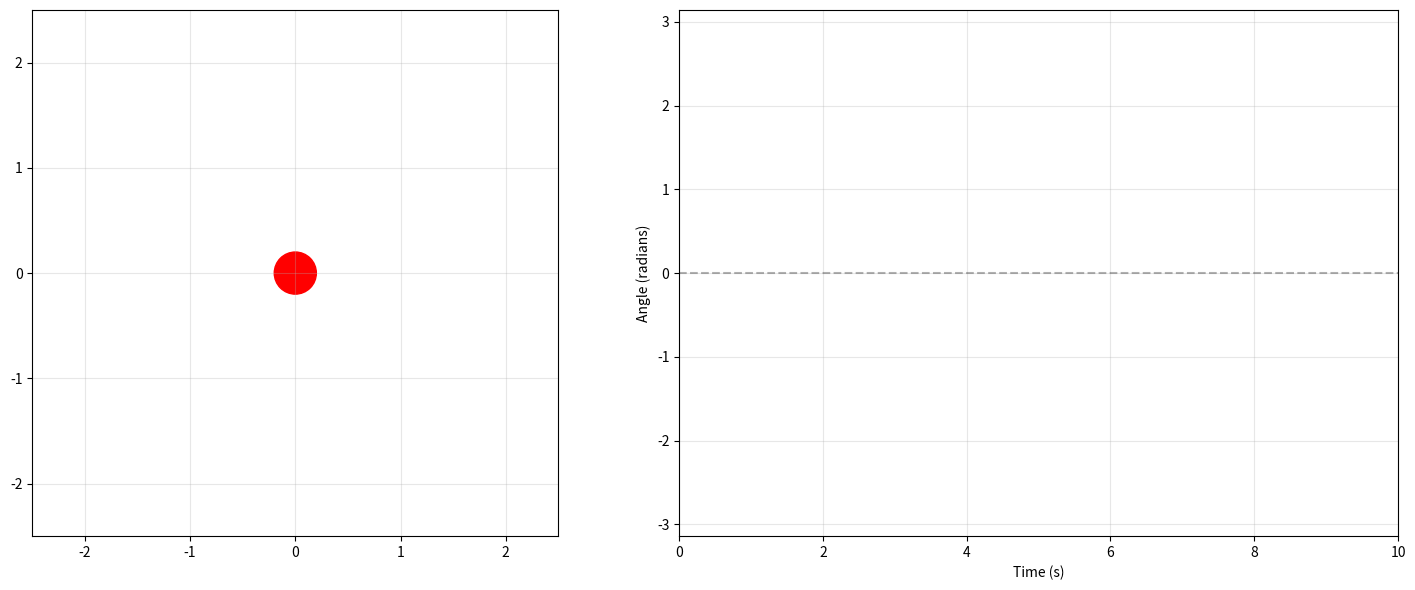

Write the Python code that produced this figure.
import numpy as np
import matplotlib.pyplot as plt
from matplotlib.animation import FuncAnimation
from matplotlib.patches import Circle, Arc

# Parameters
L = 2.0  # Length of pendulum (m)
g = 9.81  # Gravitational acceleration (m/s^2)
dt = 0.02  # Time step (s)
T = 10.0  # Total time (s)
theta0 = np.pi/3  # Initial angle (radians)
omega0 = 0.0  # Initial angular velocity (rad/s)

# Calculate full trajectory first
t = np.arange(0, T, dt)
theta = np.zeros_like(t)
omega = np.zeros_like(t)

theta[0] = theta0
omega[0] = omega0

# Euler's method
for i in range(1, len(t)):
    omega[i] = omega[i-1] - (g/L) * np.sin(theta[i-1]) * dt
    theta[i] = theta[i-1] + omega[i] * dt

# Set up the figure and animation
fig = plt.figure(figsize=(15, 6))
gs = fig.add_gridspec(1, 2)
ax1 = fig.add_subplot(gs[0, 0])  # Pendulum animation
ax2 = fig.add_subplot(gs[0, 1])  # Graph

# Set up pendulum plot
ax1.set_xlim(-2.5, 2.5)
ax1.set_ylim(-2.5, 2.5)
ax1.set_aspect('equal')
ax1.grid(True, alpha=0.3)

# Set up graph
ax2.set_xlim(0, T)
ax2.set_ylim(-np.pi, np.pi)
ax2.set_xlabel('Time (s)')
ax2.set_ylabel('Angle (radians)')
ax2.grid(True, alpha=0.3)
ax2.axhline(y=0, color='k', linestyle='--', alpha=0.3)

# Initialize pendulum objects
pivot = Circle((0, 0), 0.1, color='black')
ax1.add_patch(pivot)

# Pendulum line and bob
line, = ax1.plot([], [], 'k-', lw=2)
bob = Circle((0, 0), 0.2, color='red')
ax1.add_patch(bob)

# Initialize graph objects
graph_line, = ax2.plot([], [], 'b-')
point, = ax2.plot([], [], 'ro')

# Animation initialization function
def init():
    line.set_data([], [])
    bob.center = (0, 0)
    graph_line.set_data([], [])
    point.set_data([], [])
    return line, bob, graph_line, point

# Animation update function
def animate(frame):
    # Update pendulum
    x = L * np.sin(theta[frame])
    y = -L * np.cos(theta[frame])
    
    line.set_data([0, x], [0, y])
    bob.center = (x, y)
    
    # Update graph
    graph_line.set_data(t[:frame], theta[:frame])
    point.set_data([t[frame]], [theta[frame]])
    
    return line, bob, graph_line, point

# Create animation
anim = FuncAnimation(fig, animate, init_func=init, frames=len(t),
                    interval=dt*1000, blit=True)

plt.tight_layout()
plt.show()